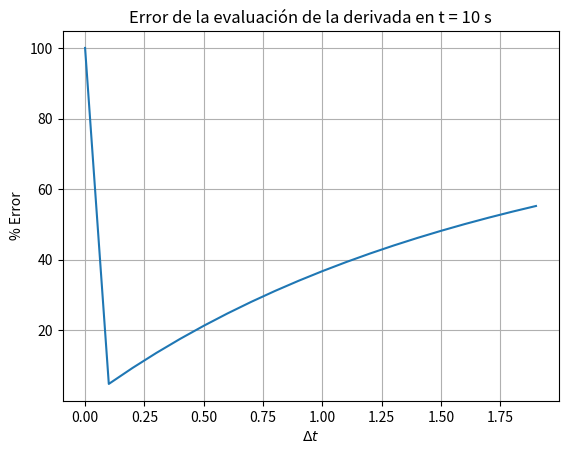

Reproduce this figure in Python.
# -*- coding: utf-8 -*-
"""
Created on Wed Oct 11 12:37:34 2023

[redacted]
"""

#TECNM/ITA
#M en C en Ing Amb
#Modelado de sistemas ambientales complejos
#Unidad 4
#Métodos numéricos en la solución de modelos ambientales complejos
#Ejercicio 2
#Evaluación de derivada hacia adelante de un conjunto de una función, 
#modificando el tamaño del incremento en el tiempo

#Vamos a usar una función que define la retención de un reservorio
#de agua

#declaramos las librerias
import numpy as np
import matplotlib.pyplot as plt

#Definir algunos parámetros del modelo
A = 1000 #volumen del reservorio (L)
B = 5    #Velocidad de llenado del reservorio (adimensional)
C = 1    #constante de tiempo (1/s)

#definimos en que pto queremos evaluar la derivada y el incremento
dt = 0.01   #este valor entre más pequeño, mejor. Pero OJO, no tanto xd
t = 10      #segundos

#definimos la función
def reservorio(A,B,C,t):
    R = A/(1 + B*np.exp(-C*t))
    return R

#vamos a definir una función para evaluar la derivada de la función
def derivada_num(A,B,C,t,dt):
    dRdt = (reservorio(A,B,C,t+dt) - reservorio(A,B,C,t))/dt
    return dRdt

#ahora definiremos la derivada analitica para comparar el error
#entre la aproximación numerica y analitica
def derivada_an(A,B,C,t):
    R = A*B*C*np.exp(-C*t)/(1+B*np.exp(-C*t))**2
    return R

#vamos a declarar un vector de incrementos de "t" para evaluar como
#el incremento afecta al error en la evaluación de la derivada
dt = np.arange(0.0000000000001, 2, 0.1)

#evaluamos el error entre la analitica y la numerica
error = abs((derivada_num(A,B,C,t,dt) - derivada_an(A,B,C,t))/derivada_an(A,B,C,t))*100

#graficar el error entre la función analitica y numerica en función
#del incremento de la derivada
plt.plot(dt,error)
plt.xlabel('$\Delta t$')
plt.ylabel('% Error')
plt.grid()
plt.title('Error de la evaluación de la derivada en t = ' + str(t) + ' s')
